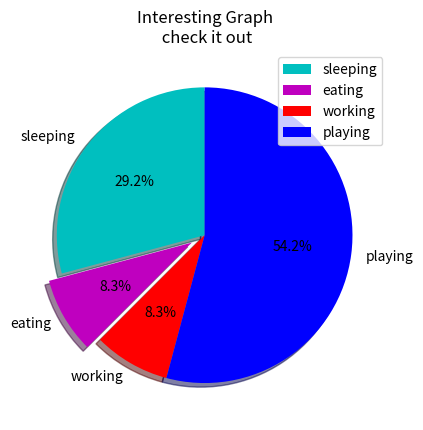

Python code for this plot:
import matplotlib.pyplot as plt
days= [1,2,3,4,5]
sleeping = [6,7,8,9,3]
eating = [2,3,4,3,2]
working = [7,8,9,10,3]
playing = [8,6,7,5,4]

slices=[7,2,2,13]
activities = ['sleeping', 'eating','working','playing']
cols = ['c','m','r','b']
plt.pie(slices,
        labels=activities,
        colors=cols,
        startangle=90,
        shadow= True,
        explode=(0,0.1,0,0),
        autopct='%1.1f%%')

#plt.xlabel('x')
#plt.ylabel('y')
plt.title('Interesting Graph\n check it out')
plt.legend()

plt.show()
